Run: headless pygame with SDL's dummy video driver; simulated clock (each Clock.tick advances the game by its frame time, no real sleeping); random seed 0; keys injected as events and as key.get_pressed() state; mouse plan: one left click at the window centre at the start of phase 2, then a move to the lower-right quarter at the start of phase 3.
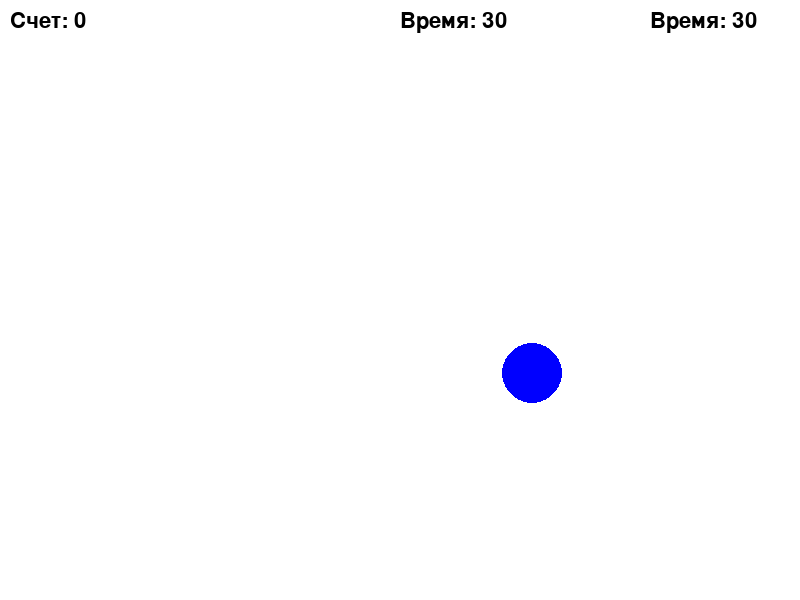
Frame 1 of 4 · flips 1–60 · no input
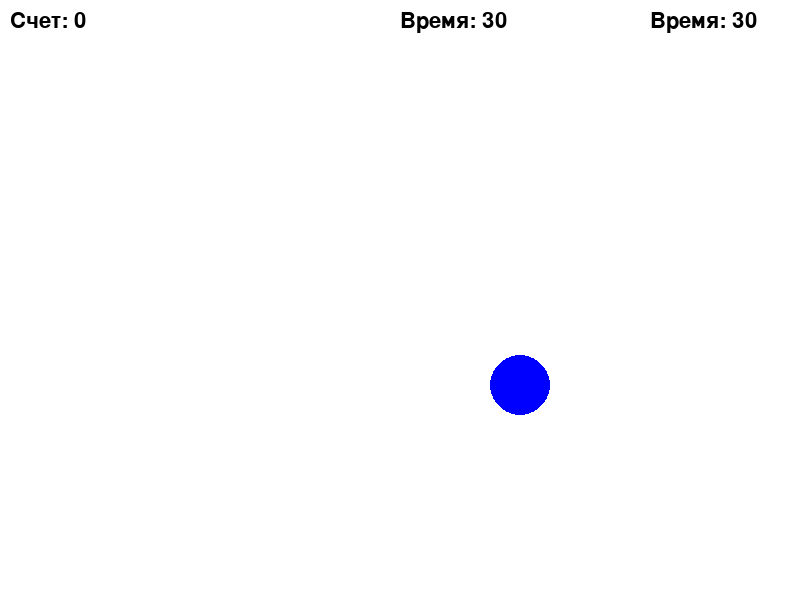
Frame 2 of 4 · flips 61–180 · clicked the window centre · tapped SPACE, RETURN · held RIGHT (→), D
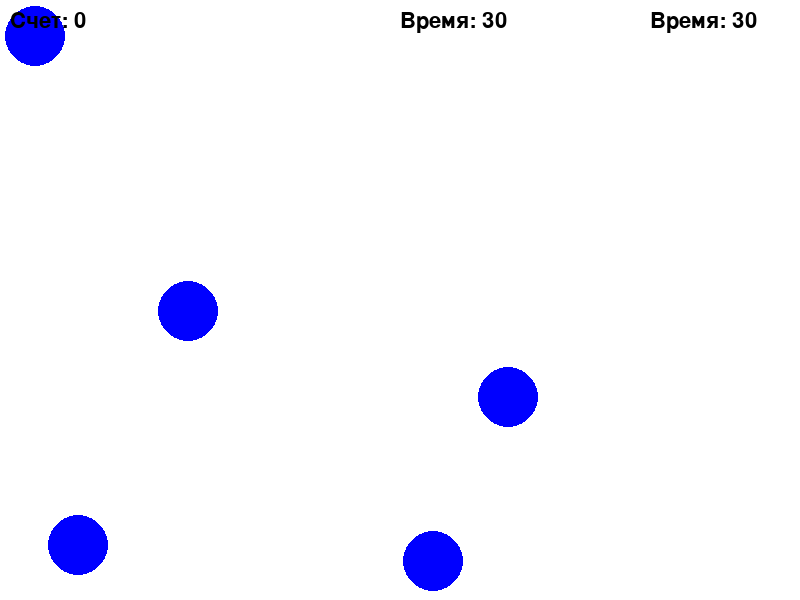
Frame 3 of 4 · flips 181–300 · moved the mouse to the lower-right quarter · held DOWN (↓), S
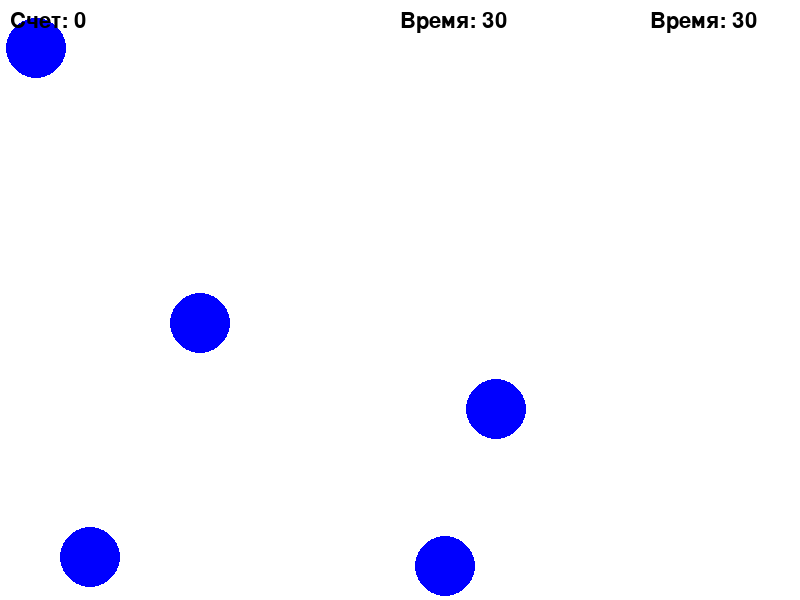
Frame 4 of 4 · flips 301–420 · held LEFT (←), A, UP (↑), W

The pygame program that drew these frames:

import pygame, random, math

pygame.init()
screen_width = 800
screen_height = 600
screen = pygame.display.set_mode((screen_width, screen_height))
pygame.display.set_caption("Aim Trainer")
black = 0, 0, 0
white = 255, 255, 255
aimColor = 0, 0, 255
font = pygame.font.SysFont("Arial", 32)
target_radius = 30
target_speed = 0.1
target_limit = 5
target_spawn_rate = 0.01
score = 0
time_limit = 30
start_time = pygame.time.get_ticks()
game_over = False
cheat_detected = False
targets = []


class Target:
    def __init__(self, x, y, dx, dy, color, target_radius):
        self.x = x
        self.y = y
        self.dx = dx
        self.dy = dy
        self.color = color
        self.target_radius = target_radius

    def posX(self):
        return self.x

    def posY(self):
        return self.y

    def move(self):
        self.x += self.dx
        if self.x < target_radius or self.x > screen_width - target_radius:
            self.dx = -self.dx
        self.y += self.dy
        if self.y < target_radius or self.y > screen_height - target_radius:
            self.dy = -self.dy
        for other in targets:
            if other is not self:
                distance = math.hypot(self.x - other.x, self.y - other.y)
                if distance <= target_radius * 2:
                    angle = math.atan2(other.y - self.y, other.x - self.x)
                    sin = math.sin(angle)
                    cos = math.cos(angle)
                    vx1 = self.dx * cos + self.dy * sin
                    vy1 = -self.dx * sin + self.dy * cos
                    vx2 = other.dx * cos + other.dy * sin
                    vy2 = -other.dx * sin + other.dy * cos
                    vx1, vx2 = vx2, vx1
                    self.dx = vx1 * cos - vy1 * sin
                    self.dy = vx1 * sin + vy1 * cos
                    other.dx = vx2 * cos - vy2 * sin
                    other.dy = vx2 * sin + vy2 * cos
                    self.x += self.dx + 2
                    self.y += self.dy + 2
                    other.x += other.dx + 2
                    other.y += other.dy + 2
        if self.dx > 0.2:
            self.color = white
            print(self.dx)

    def draw(self):
        pygame.draw.circle(screen, self.color, (self.x, self.y), target_radius)

    def hit(self, x, y):
        return math.hypot(self.x - x, self.y - y) <= target_radius


def create_target():
    x = random.randint(target_radius, screen_width - target_radius)
    y = random.randint(target_radius, screen_height - target_radius)
    dx = random.choice([-target_speed, target_speed])
    dy = random.choice([-target_speed, target_speed])
    color = aimColor
    return Target(x, y, dx, dy, color, target_radius)


def init_game():
    global score, time_limit, start_time, game_over, cheat_detected, targets
    score = 0
    time_limit = 30
    start_time = pygame.time.get_ticks()
    game_over = False
    cheat_detected = False
    targets = []


init_game()
restart_text = font.render("Заново", True, (235, 76, 66))
restart_rect = restart_text.get_rect()
restart_rect.center = screen_width // 2, screen_height // 2 + 50
clicks = []
while True:
    for event in pygame.event.get():
        if event.type == pygame.QUIT:
            pygame.quit()
            quit()
        if event.type == pygame.MOUSEBUTTONDOWN and event.button == 1:
            mouse_x, mouse_y = pygame.mouse.get_pos()
            for target in targets:
                if target.hit(mouse_x, mouse_y):
                    score += 1
                    targets.remove(target)
                    break
            if restart_rect.collidepoint(mouse_x, mouse_y):
                if game_over:
                    print(1)
                    init_game()
                    screen.fill(white)
                    current_time = pygame.time.get_ticks()
                    elapsed_time = (current_time - start_time) / 1000
                    remaining_time = remaining_time - elapsed_time
        for target in targets:
            if target.posX() > screen_width:
                targets.remove(target)
                if target in targets:
                    targets.remove(target)
                
            if target.posY() > screen_height:
                if target in targets:
                    targets.remove(target)
                
                
    screen.fill(white)
    current_time = pygame.time.get_ticks()
    elapsed_time = (current_time - start_time) / 1000
    remaining_time = time_limit - elapsed_time
    if remaining_time <= 0:
        game_over = True
    if cheat_detected:
        game_over = True
    if not game_over:
        if random.random() < target_spawn_rate and len(targets) < target_limit:
            targets.append(create_target())
        for target in targets:
            target.move()
            target.draw()
        score_text = font.render(f"Счет: {score}", True, black)
        screen.blit(score_text, (10, 10))
        time_text = font.render(f"Время: {int(remaining_time)}", True, black)
        screen.blit(time_text, (screen_width - 150, 10))
        speed_text = font.render(
            f"Скорость: {int(score/(time_limit-remaining_time+1))}", True, black
        )
        screen.blit(time_text, (screen_width / 2, 10))
    else:
        result_text = font.render(f"Игра окончена! Ваш счет: {score}", True, black)
        restart_text = font.render("Заново", True, (235, 76, 66))
        screen.blit(
            result_text,
            (
                screen_width // 2 - result_text.get_width() // 2,
                screen_height // 2 - result_text.get_height() // 2,
            ),
        )
        screen.blit(
            restart_text,
            (
                screen_width // 2 - restart_text.get_width() // 2,
                screen_height // 2 - result_text.get_height() // 2 + 50,
            ),
        )
    pygame.display.update()
